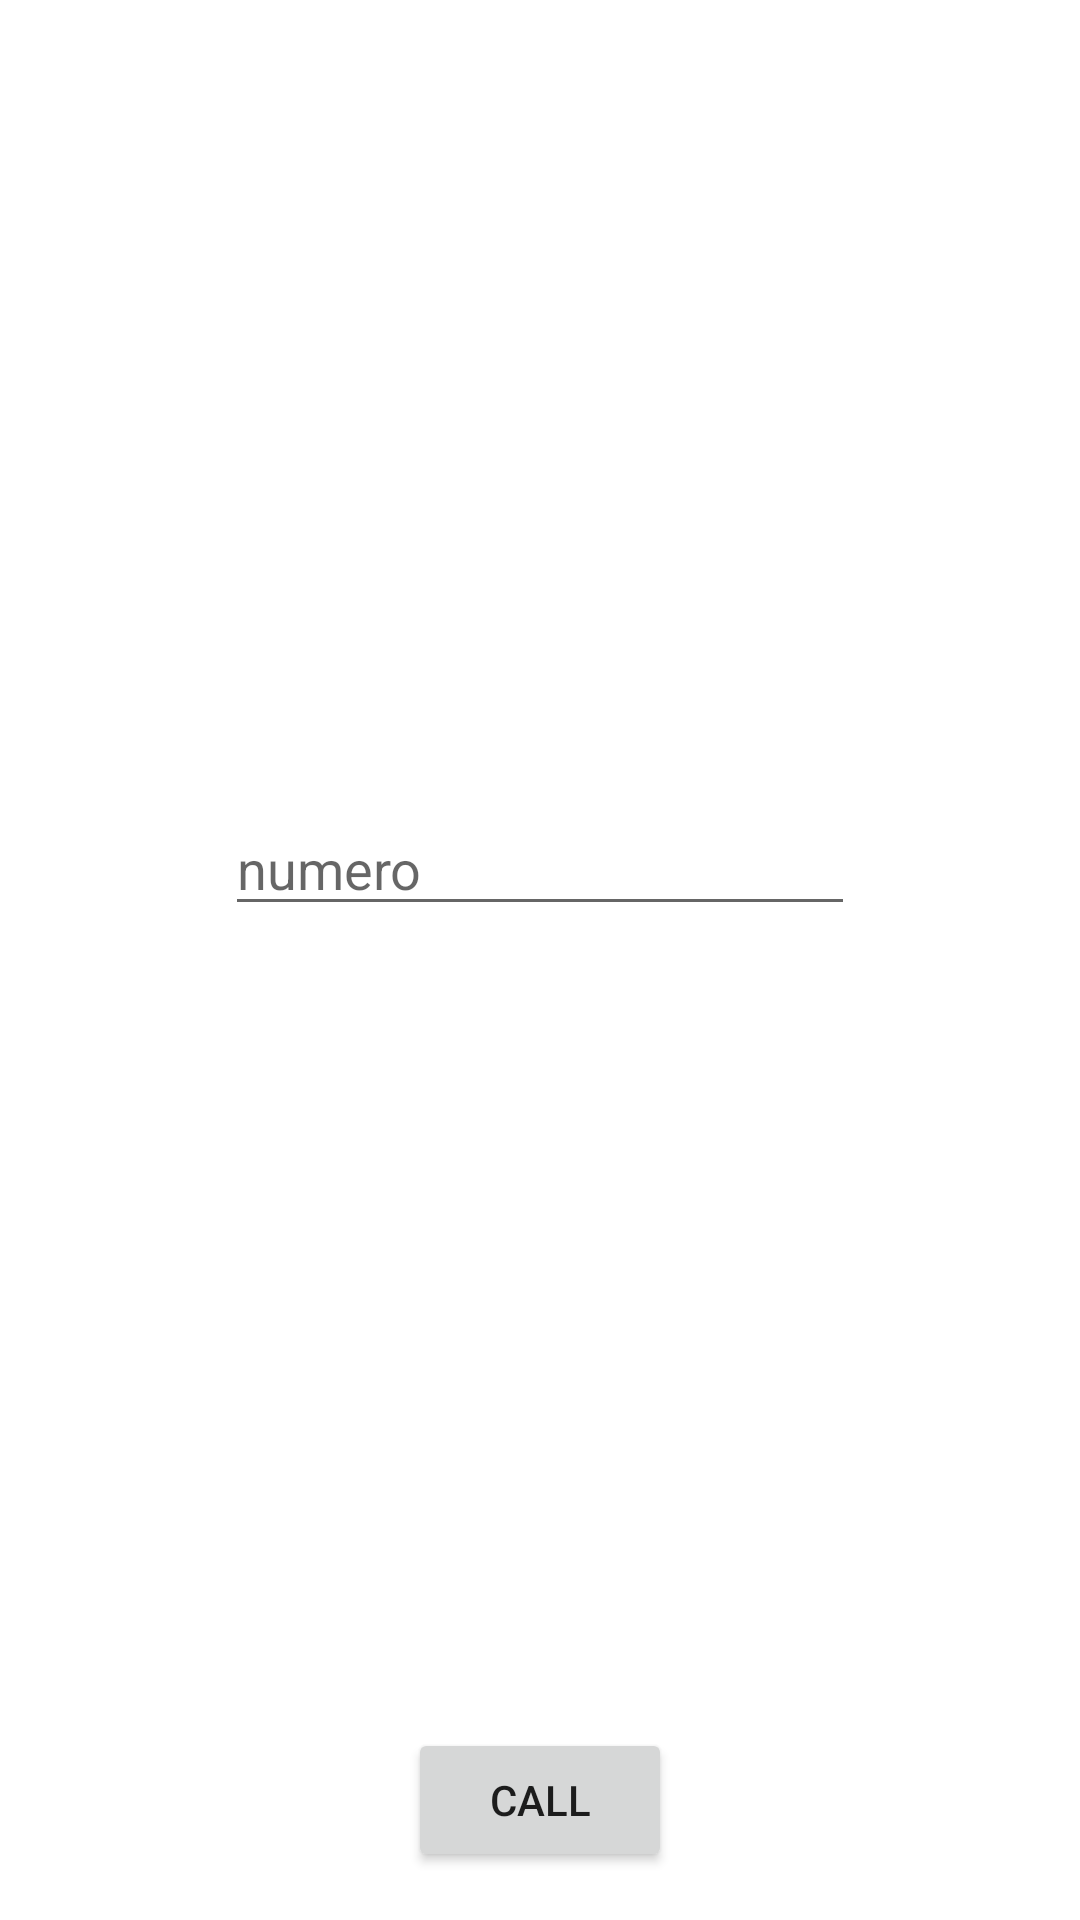

Write the Android layout XML for this screen, with the resource values it uses.
<!-- AndroidManifest.xml: application theme Theme.TL01E117 -->
<!-- res/layout/activity_call.xml -->
<?xml version="1.0" encoding="utf-8"?>
<androidx.constraintlayout.widget.ConstraintLayout xmlns:android="http://schemas.android.com/apk/res/android"
    xmlns:app="http://schemas.android.com/apk/res-auto"
    xmlns:tools="http://schemas.android.com/tools"
    android:layout_width="match_parent"
    android:layout_height="match_parent"
    tools:context=".ActivityCall">
    <Button
        android:id="@+id/btnLlamar"
        android:layout_width="wrap_content"
        android:layout_height="wrap_content"
        android:layout_marginBottom="16dp"
        android:text="Call"
        app:layout_constraintBottom_toBottomOf="parent"
        app:layout_constraintEnd_toEndOf="parent"
        app:layout_constraintStart_toStartOf="parent" />

    <EditText
        android:id="@+id/txtLlamada"
        android:layout_width="wrap_content"
        android:layout_height="wrap_content"
        android:ems="10"
        android:hint="numero"
        android:inputType="textPersonName"
        app:layout_constraintBottom_toTopOf="@+id/btnLlamar"
        app:layout_constraintEnd_toEndOf="parent"
        app:layout_constraintStart_toStartOf="parent"
        app:layout_constraintTop_toTopOf="parent" />

</androidx.constraintlayout.widget.ConstraintLayout>
<!-- resources referenced by this layout -->
<resources>
  <style name="Theme.TL01E117" parent="Theme.MaterialComponents.DayNight.DarkActionBar">
          
          <item name="colorPrimary">@color/purple_500</item>
          <item name="colorPrimaryVariant">@color/purple_700</item>
          <item name="colorOnPrimary">@color/white</item>
          
          <item name="colorSecondary">@color/teal_200</item>
          <item name="colorSecondaryVariant">@color/teal_700</item>
          <item name="colorOnSecondary">@color/black</item>
          
          <item name="android:statusBarColor" tools:targetApi="l">?attr/colorPrimaryVariant</item>
          
      </style>
  <!-- not gathered from this repository: default colours our renderer supplied (Android Studio template values) -->
  <color name="purple_500">#FF6200EE</color>
  <color name="purple_700">#FF3700B3</color>
  <color name="teal_200">#FF03DAC5</color>
  <color name="teal_700">#FF018786</color>
  <color name="black">#FF000000</color>
  <color name="white">#FFFFFFFF</color>
</resources>
